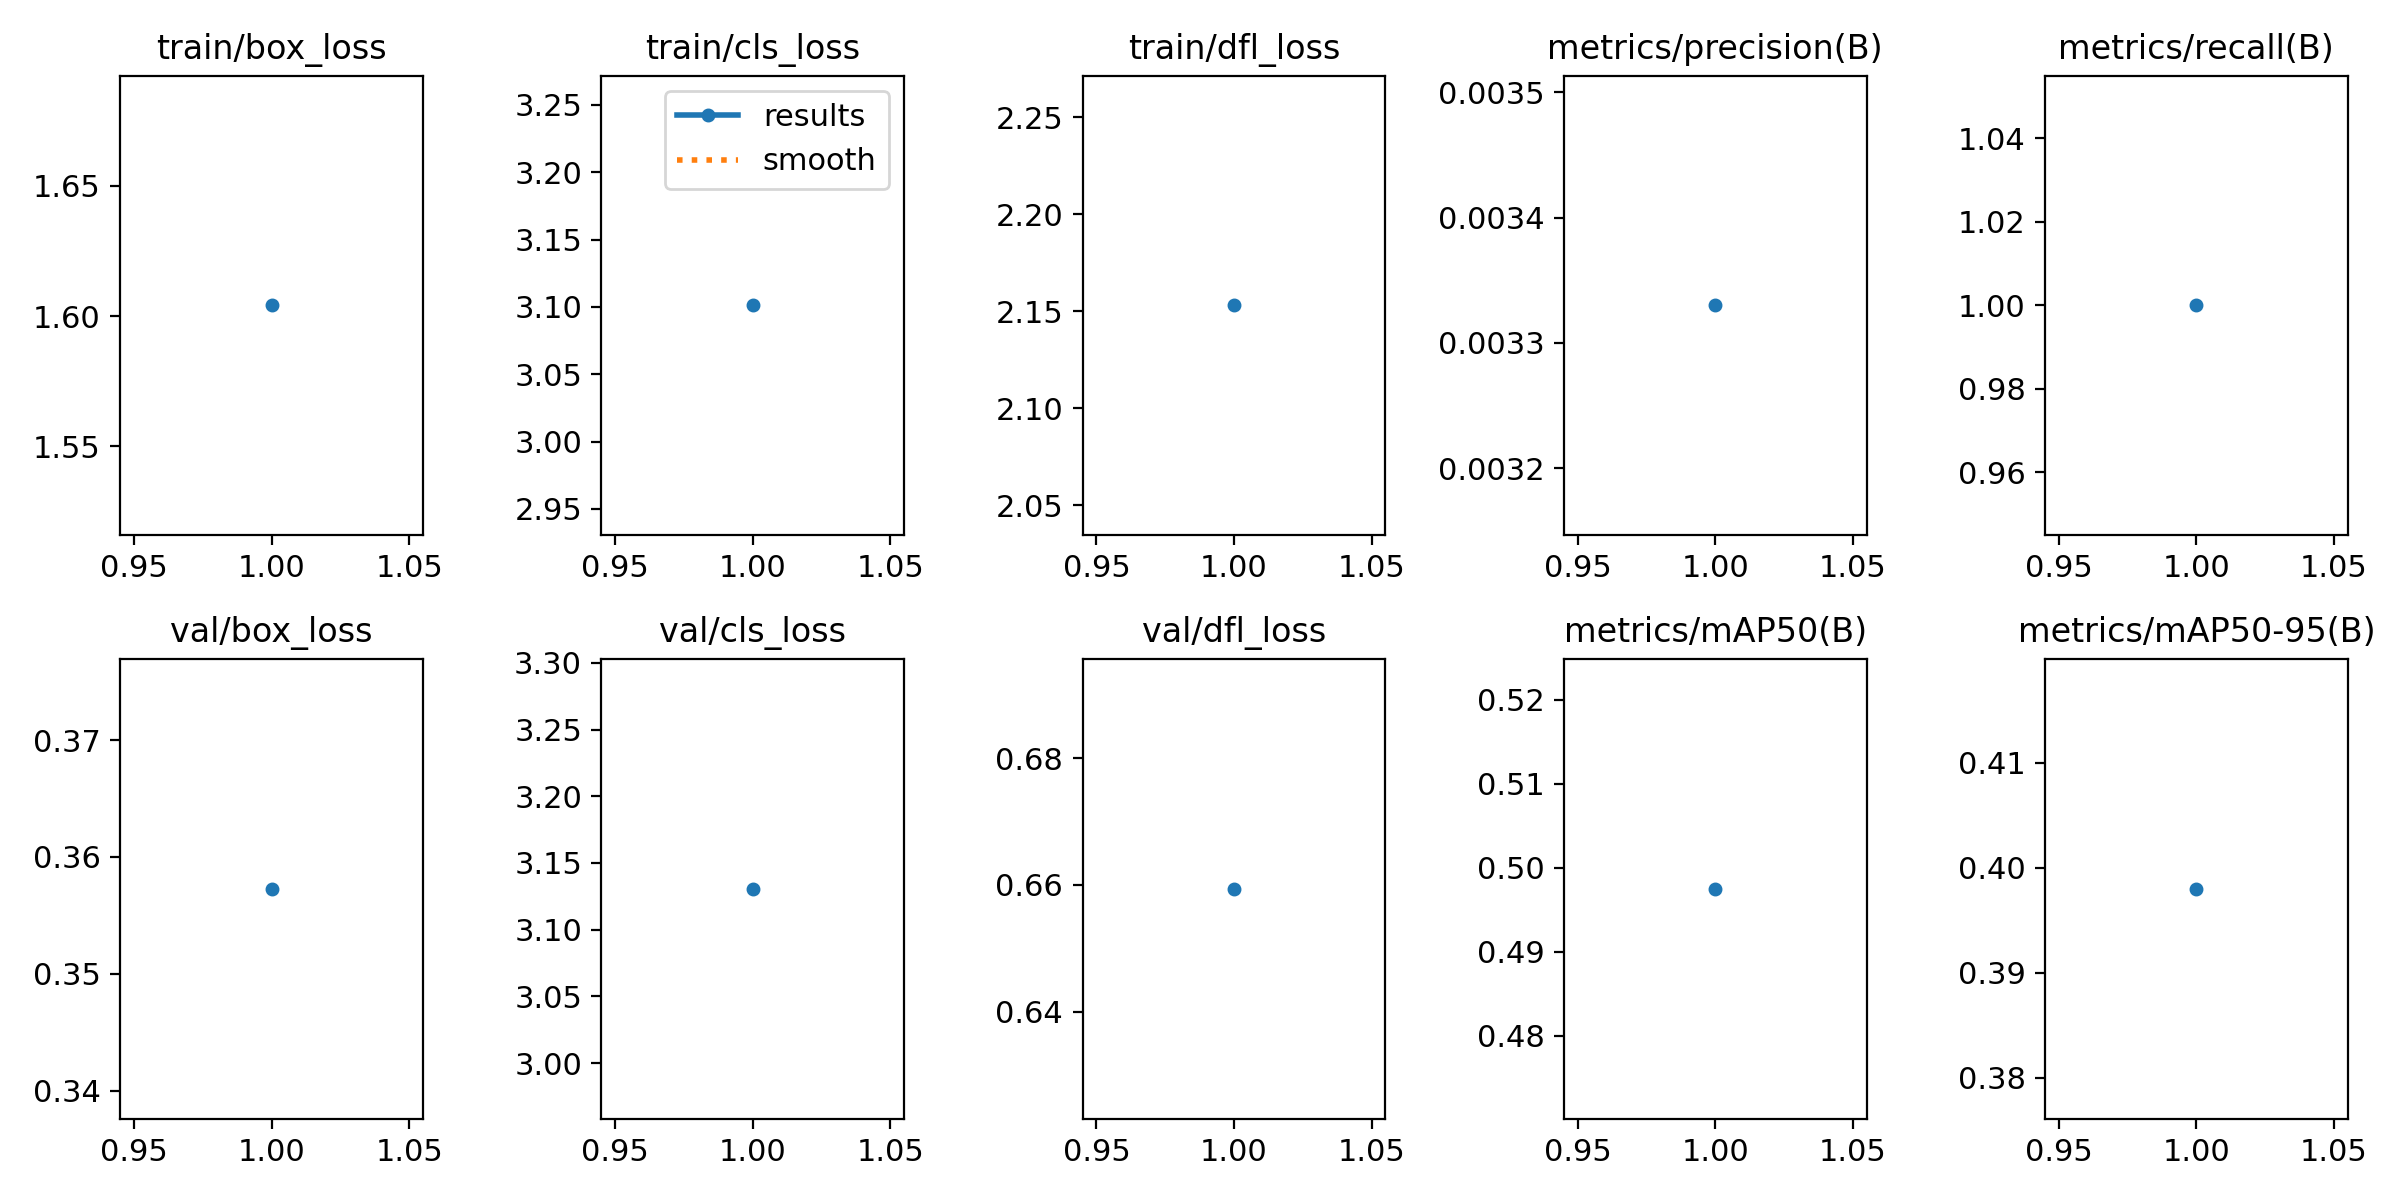

Values plotted in this chart, from the file beside it:
epoch, time, train/box_loss, train/cls_loss, train/dfl_loss, metrics/precision(B), metrics/recall(B), metrics/mAP50(B), metrics/mAP50-95(B), val/box_loss, val/cls_loss, val/dfl_loss, lr/pg0, lr/pg1, lr/pg2
1, 22.44, 1.604, 3.101, 2.153, 0.00333, 1, 0.4975, 0.398, 0.3573, 3.131, 0.6594, 0.00016, 0.00016, 0.00016
